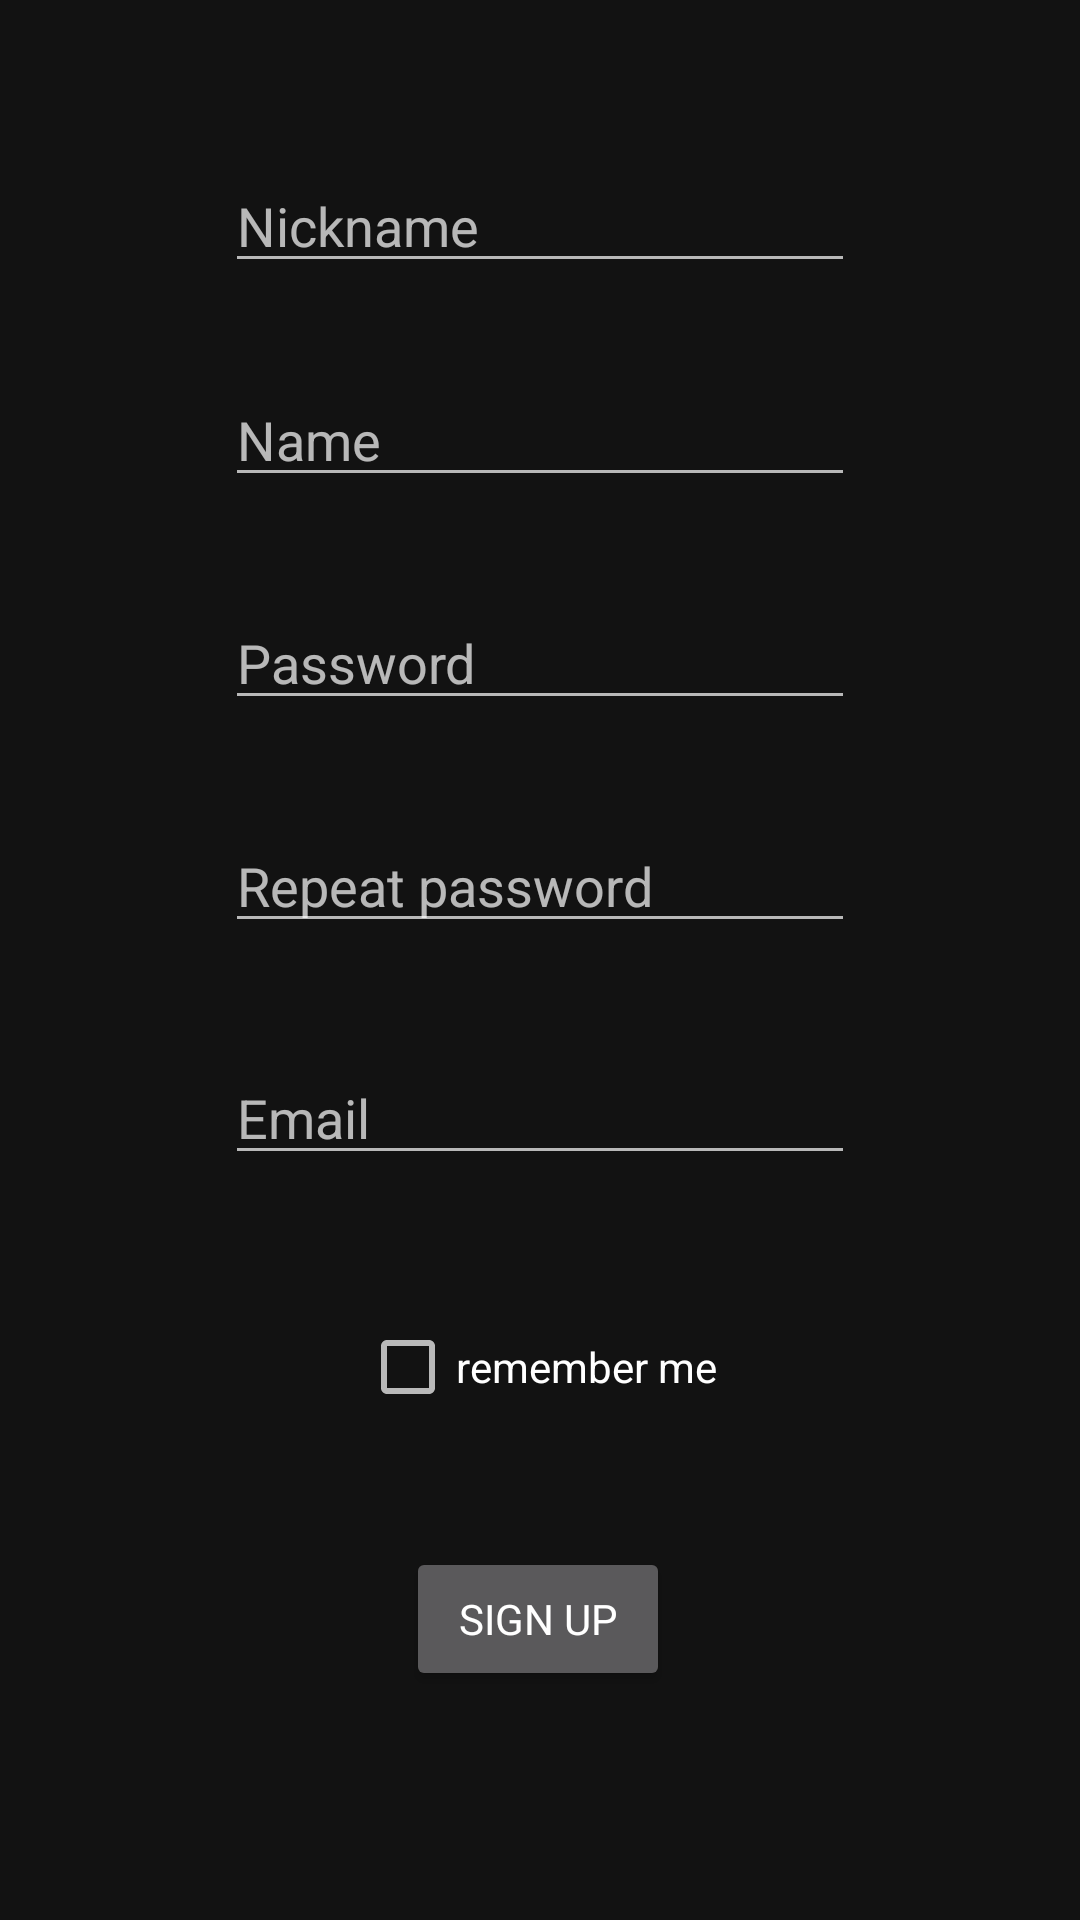

Produce the Android XML layout that renders to this screen, including the resource entries it uses.
<!-- AndroidManifest.xml: application theme AppTheme -->
<!-- res/layout/fragment_sign_up.xml -->
<?xml version="1.0" encoding="utf-8"?>
<FrameLayout xmlns:android="http://schemas.android.com/apk/res/android"
             xmlns:app="http://schemas.android.com/apk/res-auto" xmlns:tools="http://schemas.android.com/tools"
             android:layout_width="match_parent"
             android:layout_height="match_parent"
             tools:context=".register.SignUp">
    <androidx.constraintlayout.widget.ConstraintLayout
            android:layout_width="match_parent"
            android:layout_height="match_parent">
        <EditText
                android:id="@+id/nicknameSignUp"
                android:layout_width="wrap_content"
                android:layout_height="wrap_content"
                android:layout_marginTop="53dp"
                android:ems="10"
                android:hint="@string/nickname" android:inputType="textPersonName"
                app:layout_constraintEnd_toEndOf="parent"
                app:layout_constraintStart_toStartOf="parent" app:layout_constraintTop_toTopOf="parent"/>
        <EditText
                android:id="@+id/emailSignUp"
                android:layout_width="wrap_content"
                android:layout_height="wrap_content"
                android:layout_marginTop="256dp"
                android:ems="10"
                android:hint="Email" android:inputType="textEmailAddress"
                app:layout_constraintStart_toStartOf="@+id/nicknameSignUp"
                app:layout_constraintTop_toBottomOf="@+id/nicknameSignUp"/>
        <EditText
                android:id="@+id/nameSignUp"
                android:layout_width="wrap_content"
                android:layout_height="wrap_content"
                android:layout_marginTop="30dp"
                android:ems="10"
                android:hint="@string/username" android:inputType="textPersonName"
                app:layout_constraintStart_toStartOf="@+id/nicknameSignUp"
                app:layout_constraintTop_toBottomOf="@+id/nicknameSignUp"/>

        <EditText
                android:id="@+id/passwordSignUp"
                android:layout_width="wrap_content"
                android:layout_height="wrap_content"
                android:layout_marginTop="33dp"
                android:ems="10"
                android:hint="@string/password" android:inputType="textPassword"
                app:layout_constraintStart_toStartOf="@+id/nameSignUp" app:layout_constraintTop_toBottomOf="@+id/nameSignUp"/>
        <EditText
                android:id="@+id/passwordRepeatSignUp"
                android:layout_width="wrap_content"
                android:layout_height="wrap_content"
                android:layout_marginTop="33dp"
                android:ems="10"
                android:hint="@string/repeatPassword" android:inputType="textPassword"
                app:layout_constraintStart_toStartOf="@+id/passwordSignUp"
                app:layout_constraintTop_toBottomOf="@+id/passwordSignUp"/>
        <Button
                android:id="@+id/btnRegister"
                android:layout_width="wrap_content"
                android:layout_height="wrap_content"
                android:layout_marginTop="36dp" android:text="@string/signUp"
                app:layout_constraintEnd_toEndOf="parent" app:layout_constraintHorizontal_bias="0.498"
                app:layout_constraintStart_toStartOf="parent" app:layout_constraintTop_toBottomOf="@+id/checkBoxSignUp"/>
        <CheckBox
                android:id="@+id/checkBoxSignUp"
                android:layout_width="wrap_content"
                android:layout_height="wrap_content"
                android:layout_marginTop="40dp" android:text="remember me"
                app:layout_constraintEnd_toEndOf="parent" app:layout_constraintHorizontal_bias="0.498"
                app:layout_constraintStart_toStartOf="parent" app:layout_constraintTop_toBottomOf="@+id/emailSignUp"
        />
    </androidx.constraintlayout.widget.ConstraintLayout>
</FrameLayout>
<!-- resources referenced by this layout -->
<resources>
  <string name="nickname">Nickname</string>
  <string name="password">Password</string>
  <string name="repeatPassword">Repeat password</string>
  <string name="signUp">Sign Up</string>
  <string name="username">Name</string>
  
      //warnings
  <style name="AppTheme" parent="Theme.MaterialComponents.NoActionBar">
  
          <item name="shapeAppearanceMediumComponent">@style/ShapeAppearance.MyApp.MediumComponent</item>
          <item name="shapeAppearanceLargeComponent">@style/ShapeAppearance.MyApp.LargeComponent</item>
          <item name="fontFamily">@font/roboto_mono_thin</item>
      </style>
      &gt;
  <style name="ShapeAppearance.MyApp.MediumComponent" parent="ShapeAppearance.MaterialComponents.MediumComponent">
          <item name="cornerFamily">cut</item>
          <item name="cornerSize">8dp</item>
      </style>
  <style name="ShapeAppearance.MyApp.LargeComponent" parent="ShapeAppearance.MaterialComponents.LargeComponent">
          <item name="cornerFamily">rounded</item>
          <item name="cornerSize">4dp</item>
      </style>
</resources>
